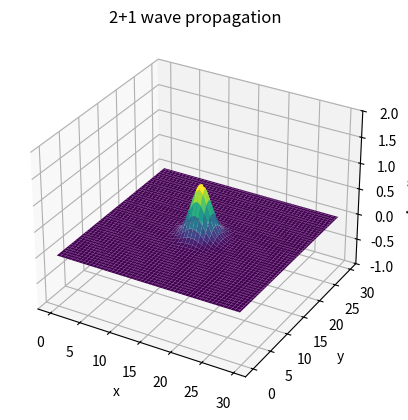

This chart was generated by the following Python code:
# ----- doing all the necessary imports -----
import matplotlib
import matplotlib.pyplot as plt
from matplotlib.animation import FuncAnimation
from matplotlib import rc
import numpy as np

# ----- initialising the wave parameters -----
L = 30.0              # (system length)
dx = 0.3              # (discrete spatial stepsize for x-axis)
dy = dx               # (discrete spatial stepsize for y-axis)
c = 1.0               # (wave speed)
dt = 0.5 * dx / c     # (time stepsize)
sigma = 1.5           # (with of the pulse)
nsteps = 200          # (number of steps / frames for plotting)

(x_start, y_start) = (L / 2, L / 2)      # (center of the system, the point where the pulse will be applied)

# ----- defining the arrays that store positions -----
x = np.arange(0, L, dx)
y = np.arange(0, L, dy)
xx, yy = np.meshgrid(x, y)

# ----- wave initialisation -----
phi = np.zeros((len(x), len(y)))     # (wave amplitude)
psi = np.zeros((len(x), len(y)))     # (velocity, time derivative of phi)
npts = len(x)                        # (number of spatial points)

# ----- adding the gaussian pulse -----
phi = np.exp(-((xx - x_start)**2 + (yy - y_start)**2) / (2 * sigma**2))

# ----- defining the Laplacian function -----
def laplacian(f):
    laplacian_f = np.zeros_like(f)
    laplacian_f[1:-1, 1:-1] = (
        (f[:-2, 1:-1] + f[2:, 1:-1] - 2 * f[1:-1, 1:-1]) / dx**2 +
        (f[1:-1, :-2] + f[1:-1, 2:] - 2 * f[1:-1, 1:-1]) / dy**2
    )

    return laplacian_f

# ----- RK4 function for updating phi and psi -----
def rk4_step(phi, psi, dt):
    # ----- helper to compute d(phi)/dt and d(psi)/dt -----
    def rhs(phi, psi):
        dphi_dt = psi
        dpsi_dt = c**2 * laplacian(phi)

        return dphi_dt, dpsi_dt

    # ----- RK4 stages -----
    k1_phi, k1_psi = rhs(phi, psi)
    k2_phi, k2_psi = rhs(phi + 0.5 * dt * k1_phi, psi + 0.5 * dt * k1_psi)
    k3_phi, k3_psi = rhs(phi + 0.5 * dt * k2_phi, psi + 0.5 * dt * k2_psi)
    k4_phi, k4_psi = rhs(phi + dt * k3_phi, psi + dt * k3_psi)

    # ----- updating phi and psi -----
    phi_next = phi + (dt / 6) * (k1_phi + 2 * k2_phi + 2 * k3_phi + k4_phi)
    psi_next = psi + (dt / 6) * (k1_psi + 2 * k2_psi + 2 * k3_psi + k4_psi)

    return phi_next, psi_next

# ----- initialising the plot -----
fig = plt.figure()
ax = fig.add_subplot(111, projection="3d")
ax.set_zlim(-1, 2)
ax.set_title("2+1 wave propagation")
ax.set_xlabel("x")
ax.set_ylabel("y")
ax.set_zlabel("Amplitude")

# ----- doing the first step in plotting -----
plot = ax.plot_surface(xx, yy, phi, cmap="viridis", edgecolor="none")

# ----- function to update plot animation -----
def update(frame):
    global phi, psi

    # ----- updating phi and psi using RK4 -----
    phi, psi = rk4_step(phi, psi, dt)

    # ----- clearing and redrawing the plot -----
    ax.collections.clear()
    ax.plot_surface(xx, yy, phi, cmap="viridis", edgecolor="none")

    ax.set_title(f"t = {frame * dt:.2f}")
    print(f"Processing frame {frame}")

    return ax,

# ----- generating the animation -----
ani = FuncAnimation(fig, update, frames=nsteps, interval=50, blit=False)

# ----- preview of the plot animation -----
plt.show()
